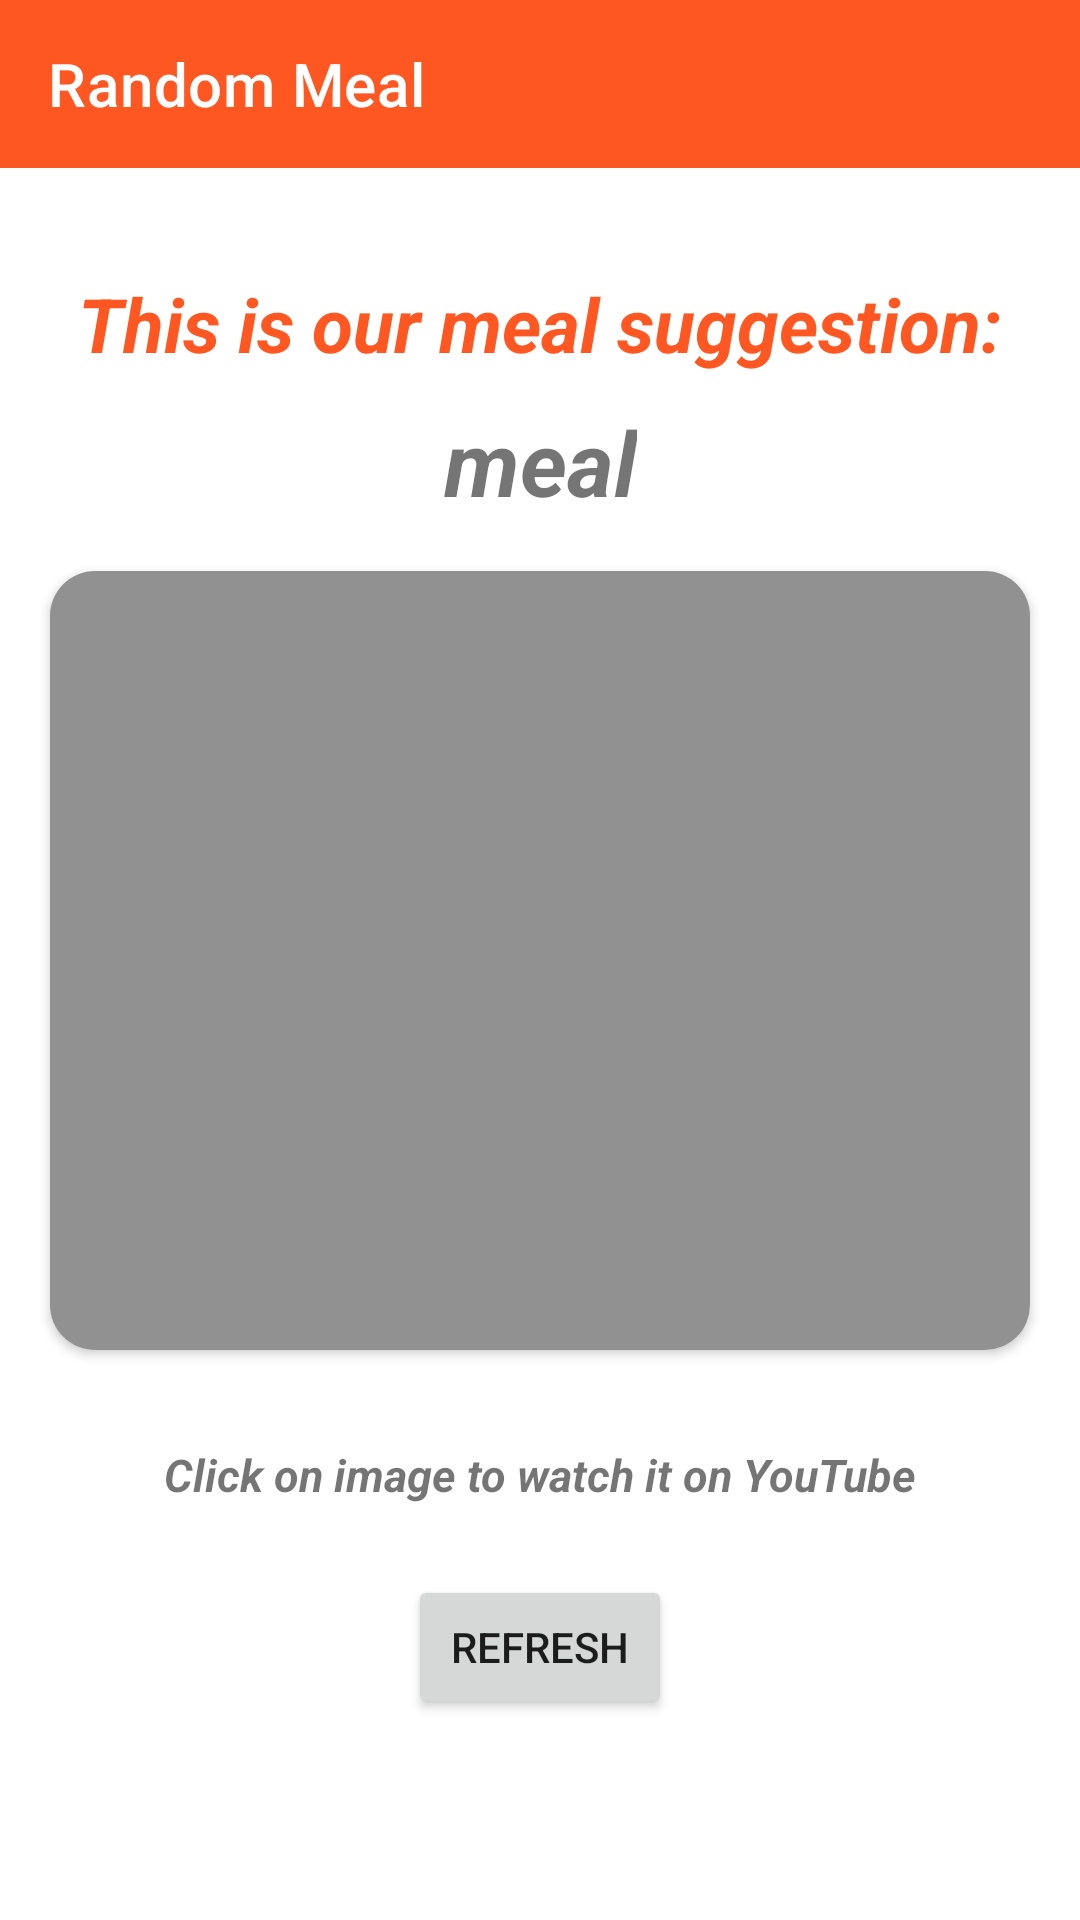

Write the Android layout XML for this screen, with the resource values it uses.
<!-- AndroidManifest.xml: application theme Theme.LiftLog -->
<!-- res/layout/activity_meal.xml -->
<?xml version="1.0" encoding="utf-8"?>
<androidx.constraintlayout.widget.ConstraintLayout xmlns:android="http://schemas.android.com/apk/res/android"
    xmlns:tools="http://schemas.android.com/tools"
    xmlns:app="http://schemas.android.com/apk/res-auto"
    android:layout_width="match_parent"
    android:layout_height="match_parent">


    <com.google.android.material.appbar.AppBarLayout
        android:id="@+id/appBarLayout"
        android:layout_width="match_parent"
        android:layout_height="wrap_content"
        app:layout_constraintTop_toTopOf="parent">

        <androidx.appcompat.widget.Toolbar
            android:id="@+id/toolbar"
            android:layout_width="match_parent"
            android:layout_height="?attr/actionBarSize"
            android:background="?attr/colorSecondary"
            app:title="Random Meal"
            app:titleTextColor="@color/white" />

    </com.google.android.material.appbar.AppBarLayout>

    <TextView
        android:id="@+id/tvTitle"
        android:layout_width="wrap_content"
        android:layout_height="wrap_content"

        android:layout_margin="35dp"

        android:text="@string/meal_suggestion"
        android:textSize="25sp"
        android:textStyle="bold|italic"
        android:textColor="@color/orange"

        app:layout_constraintEnd_toEndOf="parent"
        app:layout_constraintStart_toStartOf="parent"
        app:layout_constraintTop_toBottomOf="@+id/appBarLayout" />

    <TextView
        android:id="@+id/tvMeal"
        android:layout_width="wrap_content"
        android:layout_height="wrap_content"

        android:layout_marginHorizontal="20dp"
        android:paddingHorizontal="20dp"

        android:text="@string/meal"
        android:textSize="30sp"


        android:textStyle="bold|italic"
        app:layout_constraintBottom_toTopOf="@+id/cvMeal"
        app:layout_constraintEnd_toEndOf="parent"
        app:layout_constraintStart_toStartOf="parent"
        app:layout_constraintTop_toBottomOf="@+id/tvTitle" />

    <androidx.cardview.widget.CardView

        android:id="@+id/cvMeal"
        android:layout_width="match_parent"


        app:cardUseCompatPadding="true"
        android:layout_height="275dp"
        android:layout_marginHorizontal="10dp"


        app:cardCornerRadius="15dp"
        app:layout_constraintBottom_toBottomOf="parent"
        app:layout_constraintTop_toTopOf="@+id/appBarLayout">


        <ImageButton
            android:id="@+id/ibMeal"
            android:layout_width="match_parent"
            android:layout_height="match_parent"
            android:scaleType="centerCrop"
            android:background="@color/grey"
            />




    </androidx.cardview.widget.CardView>


    <Button
        android:id="@+id/btnRefresh"
        android:layout_width="wrap_content"
        android:layout_height="wrap_content"

        android:text="Refresh"


        app:layout_constraintBottom_toBottomOf="parent"
        app:layout_constraintEnd_toEndOf="parent"
        app:layout_constraintStart_toStartOf="parent"
        app:layout_constraintTop_toBottomOf="@+id/cvMeal">


    </Button>


    <TextView
        android:id="@+id/tvWatch"
        android:layout_width="wrap_content"
        android:layout_height="wrap_content"

        android:layout_marginHorizontal="20dp"
        android:paddingHorizontal="20dp"

        android:text="@string/watch_on_youtube"
        android:textSize="15sp"


        android:textStyle="bold|italic"
        app:layout_constraintBottom_toTopOf="@+id/btnRefresh"
        app:layout_constraintEnd_toEndOf="parent"
        app:layout_constraintStart_toStartOf="parent"
        app:layout_constraintTop_toBottomOf="@+id/cvMeal" />





</androidx.constraintlayout.widget.ConstraintLayout>
<!-- resources referenced by this layout -->
<resources>
  <color name="grey">#919191</color>
  <color name="orange">#FF5722</color>
  <color name="white">#FFFFFFFF</color>
  <string name="meal">meal</string>
  <string name="meal_suggestion">This is our meal suggestion:</string>
  <string name="watch_on_youtube">Click on image to watch it on YouTube</string>
  <style name="Theme.LiftLog" parent="Theme.MaterialComponents.Light.DarkActionBar">
          <item name="windowActionBar">false</item>
          <item name="windowNoTitle">true</item>
  
          
          <item name="colorPrimary">#FF5722</item>
          <item name="colorPrimaryVariant">#FF5722</item>
          <item name="colorOnPrimary">#FFFFFF</item>
  
          
          <item name="colorSecondary">#FF5722</item>
          <item name="colorSecondaryVariant">#F44336</item>
          <item name="colorOnSecondary">#FFFFFF</item>
          
          <item name="android:statusBarColor" tools:targetApi="l">?attr/colorPrimaryVariant</item>
          
          
  
  
      </style>
</resources>
